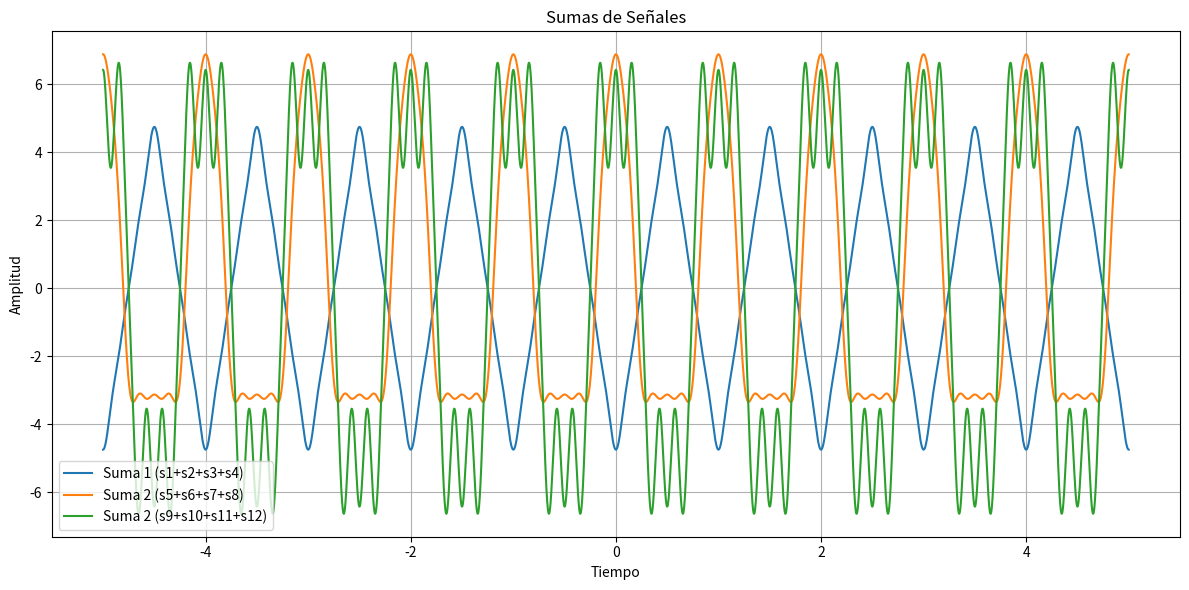

Here is the Python script that generated this plot:
import numpy as np
import matplotlib.pyplot as plt

def senal(k, b, t):
    x = k * np.cos(2 * np.pi * b * t)
    return x

t = np.arange(-5, 5, 0.0001)

# Definir señales
s1 = senal(-4.05, 1, t)
s2 = senal(-0.45, 3, t)
s3 = senal(-0.162, 5, t)
s4 = senal(-0.082, 7, t)
################################
s5 = senal(5, 1, t)
s6 = senal(2.12, 2, t)
s7 = senal(-0.424, 4, t)
s8 = senal(0.181, 6, t)
###########################################
s9 = senal(6.36, 1, t)
s10 = senal(-2.12, 3, t)
s11 = senal(1.272, 5, t)
s12 = senal(0.907, 7, t)
#################################################

# Sumas
sum1 = s1 + s2 + s3 + s4
sum2 = s5 + s6 + s7 + s8
sum3 = s9 + s10 + s11 + s12

# Graficar señales individuales
plt.figure(figsize=(12, 6))
# Graficar sumas
plt.subplot(1, 1, 1)
plt.plot(t, sum1, label='Suma 1 (s1+s2+s3+s4)')
plt.plot(t, sum2, label='Suma 2 (s5+s6+s7+s8)')
plt.plot(t, sum3, label='Suma 2 (s9+s10+s11+s12)')
plt.title('Sumas de Señales')
plt.xlabel('Tiempo')
plt.ylabel('Amplitud')
plt.grid(True)
plt.legend()

plt.tight_layout()
plt.show()
